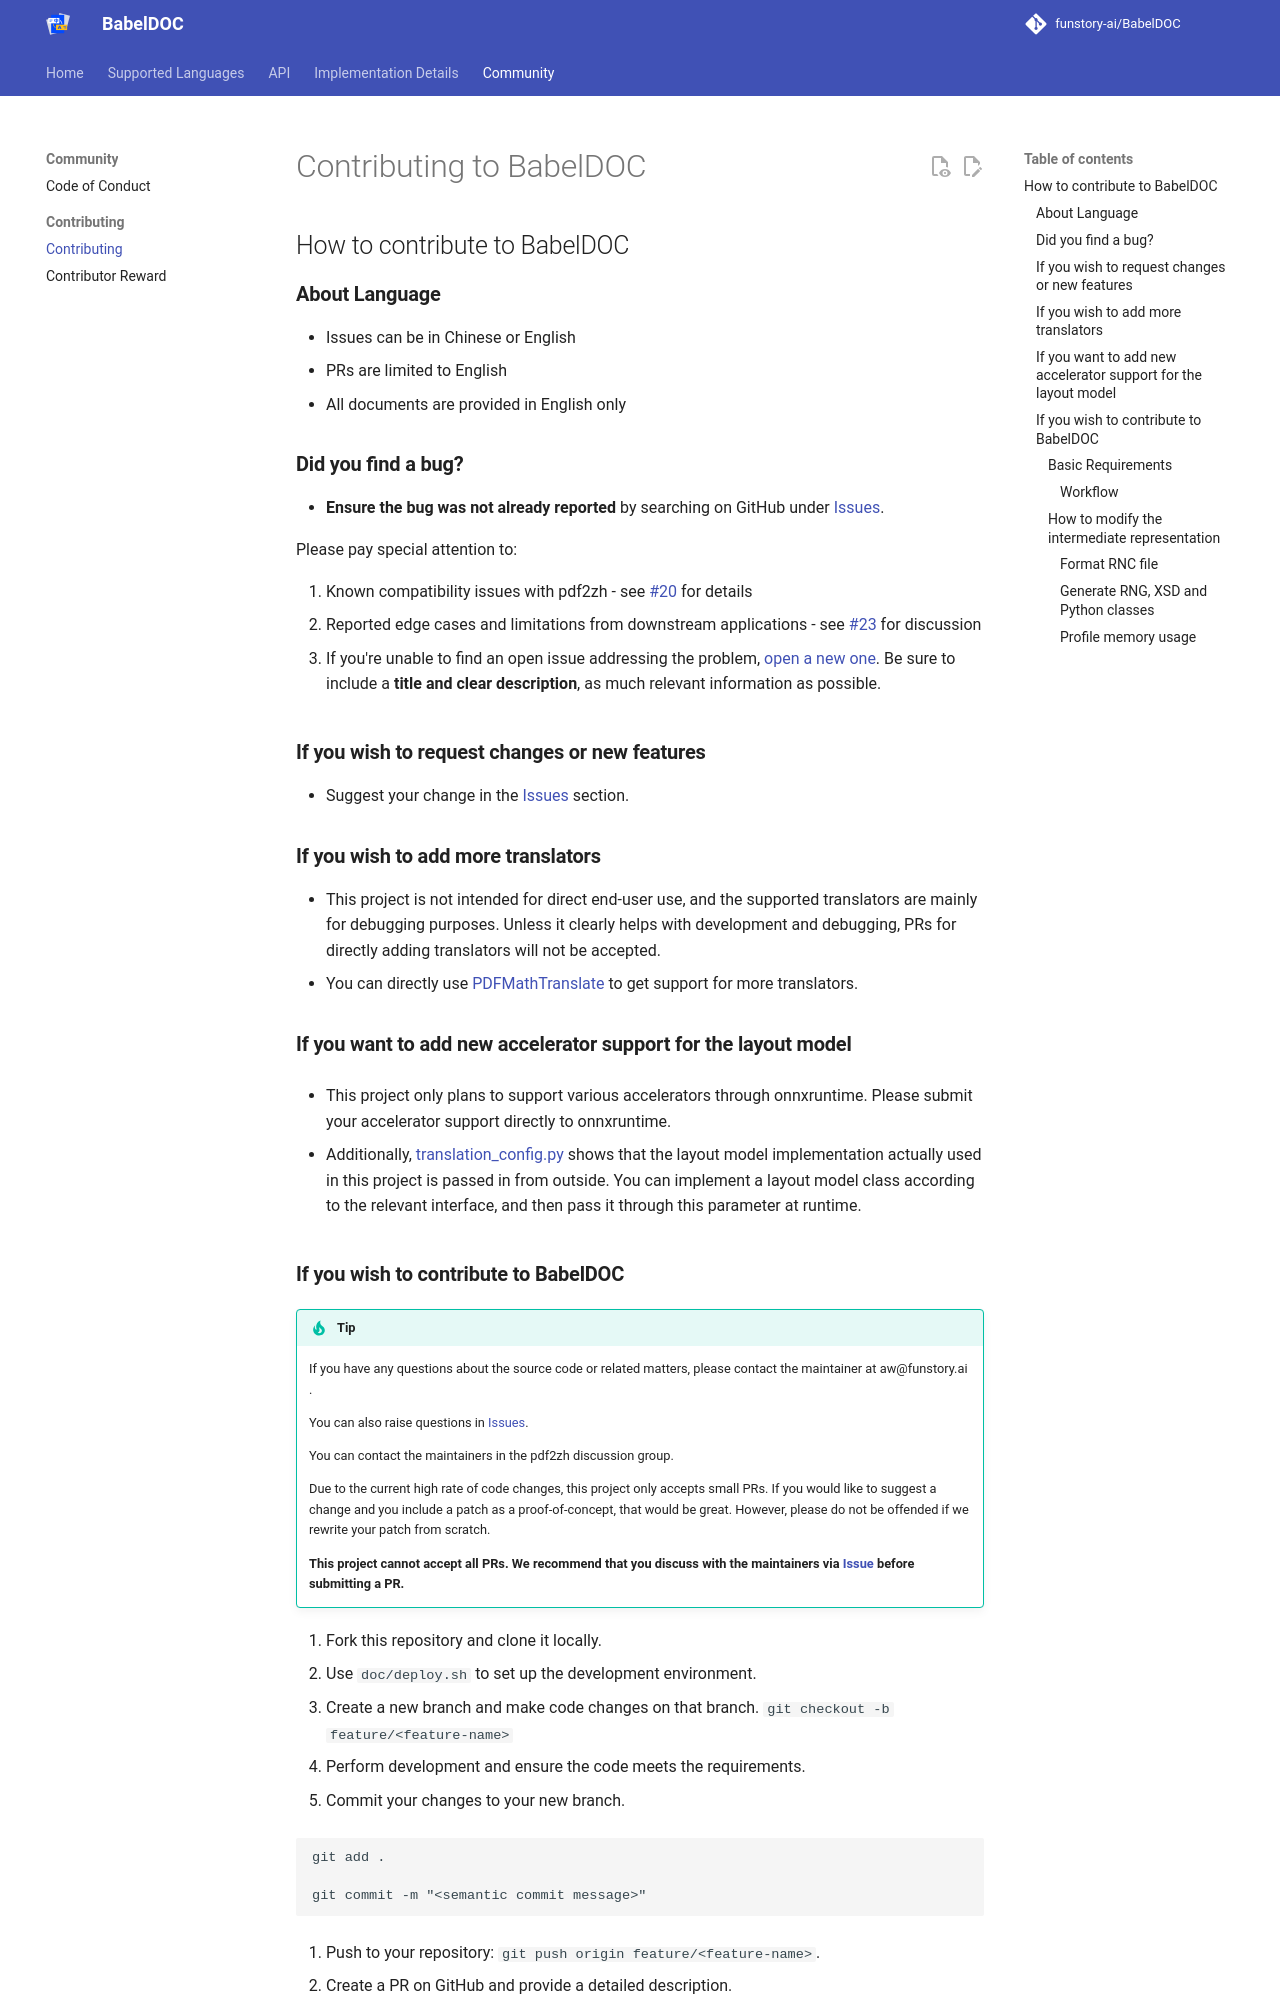

repository: MuhammadAamirGulzar/document-layout-transformer · page: CONTRIBUTING/index.html · generator: mkdocs

# Contributing to BabelDOC

## How to contribute to BabelDOC

### **About Language**

- Issues can be in Chinese or English
- PRs are limited to English
- All documents are provided in English only

### **Did you find a bug?**

- **Ensure the bug was not already reported** by searching on GitHub under [Issues](https://github.com/funstory-ai/BabelDOC/issues).

Please pay special attention to:

1. Known compatibility issues with pdf2zh - see [#20](https://github.com/funstory-ai/BabelDOC/issues/20) for details
2. Reported edge cases and limitations from downstream applications - see [#23](https://github.com/funstory-ai/BabelDOC/issues/23) for discussion

- If you're unable to find an open issue addressing the problem, [open a new one](https://github.com/funstory-ai/BabelDOC/issues/new?template=bug_report.md). Be sure to include a **title and clear description**, as much relevant information as possible.

### **If you wish to request changes or new features**

- Suggest your change in the [Issues](https://github.com/funstory-ai/BabelDOC/issues/new?template=feature_request.md) section.

### **If you wish to add more translators**

- This project is not intended for direct end-user use, and the supported translators are mainly for debugging purposes. Unless it clearly helps with development and debugging, PRs for directly adding translators will not be accepted.
- You can directly use [PDFMathTranslate](https://github.com/Byaidu/PDFMathTranslate) to get support for more translators.

### **If you want to add new accelerator support for the layout model**

- This project only plans to support various accelerators through onnxruntime. Please submit your accelerator support directly to onnxruntime.

- Additionally, [translation_config.py](https://github.com/funstory-ai/BabelDOC/blob/9e5be3a05c15ecae98024ba695e4a2db1412c062/babeldoc/translation_config.py#L41) shows that the layout model implementation actually used in this project is passed in from outside. You can implement a layout model class according to the relevant interface, and then pass it through this parameter at runtime.
